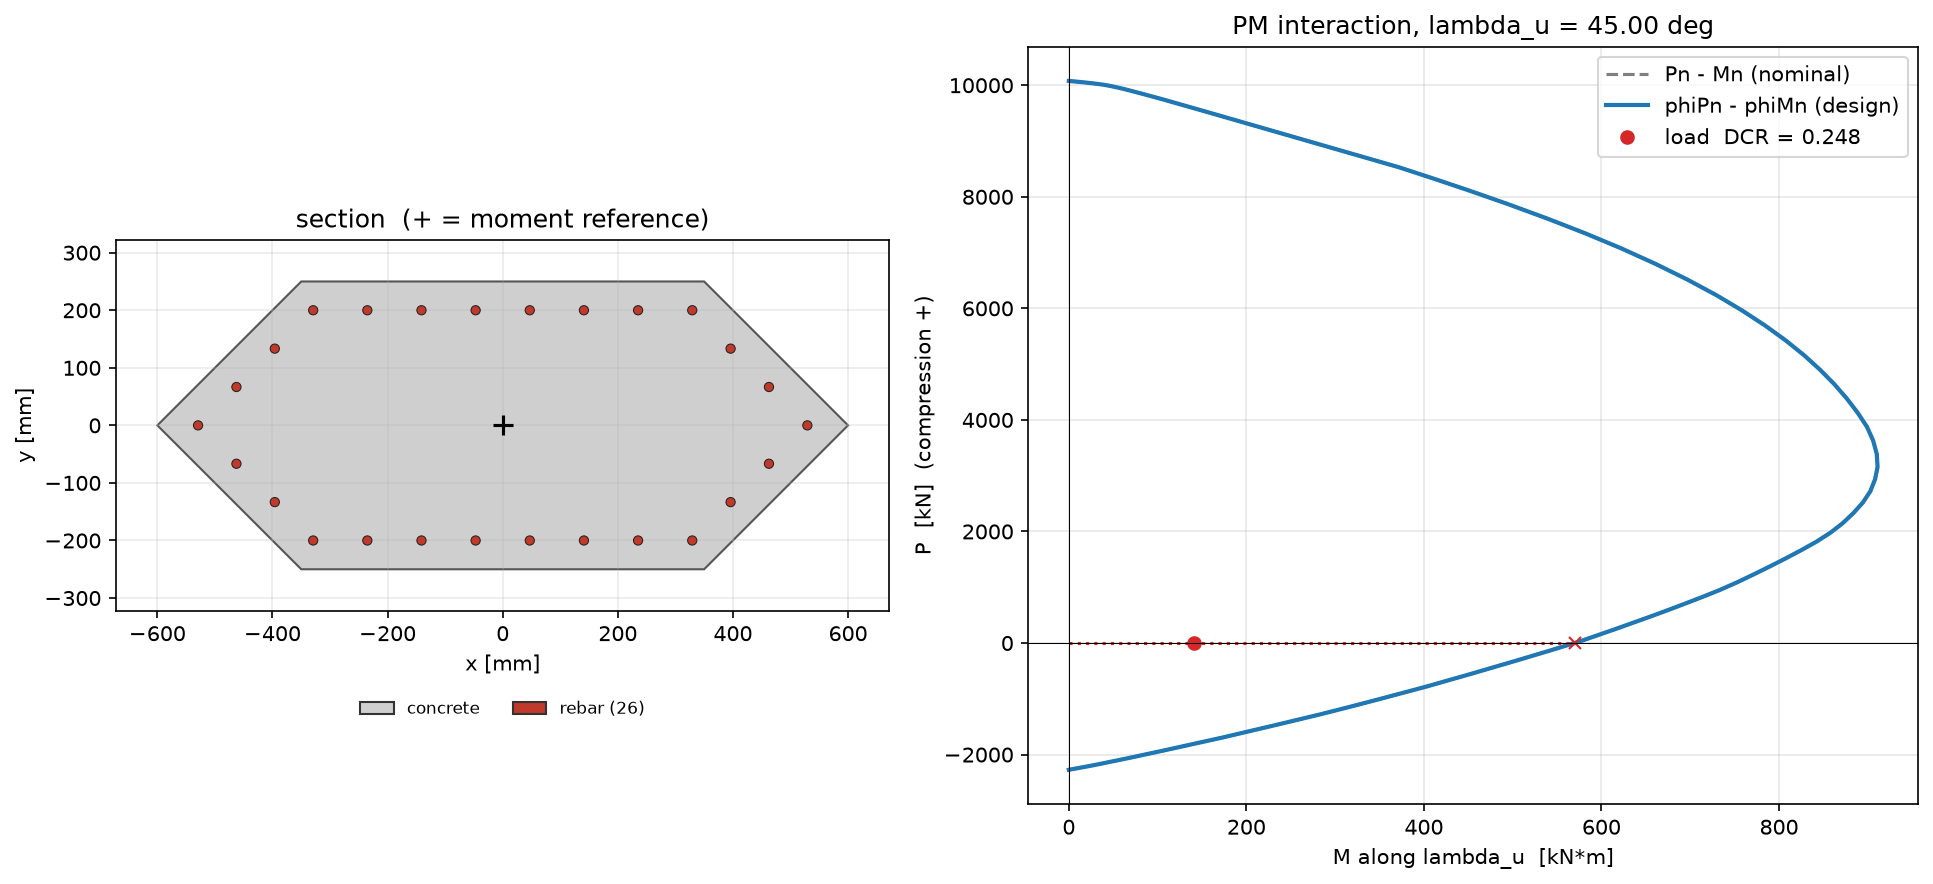

The table this chart was drawn from, first rows:
c_mm, theta_deg, Pn_kN, Mnx_kNm, Mny_kNm, Mn_kNm, eps_t, phi, phiPn_kN, phiMn_kNm
inf, nan, 10077, 2.6077e-14, 2.6077e-14, 3.68785e-14, -0.002, 1, 10077, 3.68785e-14
13000, 75.42, 10068, 4.594, 4.594, 6.497, -0.001949, 1, 10068, 6.497
12600, 75.42, 10068, 4.747, 4.747, 6.714, -0.001947, 1, 10068, 6.714
12213, 75.42, 10068, 4.906, 4.906, 6.938, -0.001946, 1, 10068, 6.938
11837, 75.43, 10068, 5.071, 5.071, 7.171, -0.001944, 1, 10068, 7.171
11473, 75.43, 10067, 5.241, 5.241, 7.412, -0.001942, 1, 10067, 7.412
11121, 75.43, 10067, 5.418, 5.418, 7.662, -0.00194, 1, 10067, 7.662
10779, 75.43, 10066, 5.6, 5.6, 7.92, -0.001938, 1, 10066, 7.92
10447, 75.44, 10066, 5.789, 5.789, 8.187, -0.001936, 1, 10066, 8.187
10126, 75.44, 10066, 5.985, 5.985, 8.465, -0.001934, 1, 10066, 8.465
9815, 75.44, 10065, 6.188, 6.188, 8.752, -0.001932, 1, 10065, 8.752
9513, 75.45, 10065, 6.399, 6.399, 9.049, -0.00193, 1, 10065, 9.049
9220, 75.45, 10064, 6.617, 6.617, 9.358, -0.001928, 1, 10064, 9.358
8937, 75.45, 10064, 6.843, 6.843, 9.677, -0.001925, 1, 10064, 9.677
8662, 75.46, 10063, 7.077, 7.077, 10.01, -0.001923, 1, 10063, 10.01
8396, 75.46, 10063, 7.32, 7.32, 10.35, -0.00192, 1, 10063, 10.35
8138, 75.46, 10062, 7.571, 7.571, 10.71, -0.001918, 1, 10062, 10.71
7888, 75.47, 10062, 7.832, 7.832, 11.08, -0.001915, 1, 10062, 11.08
7645, 75.47, 10061, 8.103, 8.103, 11.46, -0.001912, 1, 10061, 11.46
7410, 75.48, 10060, 8.384, 8.384, 11.86, -0.001909, 1, 10060, 11.86
7182, 75.48, 10060, 8.675, 8.675, 12.27, -0.001906, 1, 10060, 12.27
6961, 75.48, 10059, 8.977, 8.977, 12.7, -0.001903, 1, 10059, 12.7
6747, 75.49, 10058, 9.291, 9.291, 13.14, -0.0019, 1, 10058, 13.14
6540, 75.49, 10058, 9.617, 9.617, 13.6, -0.001897, 1, 10058, 13.6
6339, 75.5, 10057, 9.955, 9.955, 14.08, -0.001893, 1, 10057, 14.08
6144, 75.5, 10056, 10.31, 10.31, 14.58, -0.00189, 1, 10056, 14.58
5955, 75.51, 10055, 10.67, 10.67, 15.09, -0.001886, 1, 10055, 15.09
5772, 75.51, 10054, 11.05, 11.05, 15.63, -0.001882, 1, 10054, 15.63
5594, 75.52, 10054, 11.44, 11.44, 16.18, -0.001878, 1, 10054, 16.18
5422, 75.52, 10053, 11.85, 11.85, 16.76, -0.001874, 1, 10053, 16.76
5256, 75.53, 10052, 12.28, 12.28, 17.37, -0.00187, 1, 10052, 17.37
5094, 75.53, 10050, 12.72, 12.72, 17.99, -0.001866, 1, 10050, 17.99
4937, 75.54, 10049, 13.18, 13.18, 18.64, -0.001861, 1, 10049, 18.64
4786, 75.54, 10048, 13.66, 13.66, 19.32, -0.001857, 1, 10048, 19.32
4638, 75.55, 10047, 14.16, 14.16, 20.03, -0.001852, 1, 10047, 20.03
4496, 75.56, 10046, 14.68, 14.68, 20.76, -0.001847, 1, 10046, 20.76
4358, 75.56, 10044, 15.22, 15.22, 21.52, -0.001842, 1, 10044, 21.52
4224, 75.57, 10043, 15.78, 15.78, 22.32, -0.001836, 1, 10043, 22.32
4094, 75.58, 10042, 16.37, 16.37, 23.15, -0.001831, 1, 10042, 23.15
3968, 75.58, 10040, 16.98, 16.98, 24.01, -0.001825, 1, 10040, 24.01
3846, 75.59, 10038, 17.62, 17.62, 24.91, -0.001819, 1, 10038, 24.91
3728, 75.6, 10036, 18.28, 18.28, 25.85, -0.001813, 1, 10036, 25.85
3613, 75.61, 10035, 18.98, 18.98, 26.84, -0.001806, 1, 10035, 26.84
3502, 75.62, 10033, 19.7, 19.7, 27.86, -0.0018, 1, 10033, 27.86
3394, 75.62, 10031, 20.46, 20.46, 28.93, -0.001793, 1, 10031, 28.93
3290, 75.63, 10029, 21.24, 21.24, 30.04, -0.001786, 1, 10029, 30.04
3189, 75.64, 10026, 22.07, 22.07, 31.21, -0.001778, 1, 10026, 31.21
3091, 75.65, 10024, 22.93, 22.93, 32.43, -0.00177, 1, 10024, 32.43
2996, 75.66, 10022, 23.83, 23.83, 33.7, -0.001762, 1, 10022, 33.7
2904, 75.67, 10019, 24.77, 24.77, 35.04, -0.001754, 1, 10019, 35.04
2814, 75.66, 10016, 25.71, 25.71, 36.36, -0.001745, 1, 10016, 36.36
2728, 75.65, 10012, 26.69, 26.69, 37.75, -0.001736, 1, 10012, 37.75
2644, 75.65, 10009, 27.72, 27.72, 39.21, -0.001727, 1, 10009, 39.21
2563, 75.64, 10005, 28.75, 28.75, 40.66, -0.001717, 1, 10005, 40.66
2484, 75.63, 10001, 29.84, 29.84, 42.19, -0.001707, 1, 10001, 42.19
2407, 75.63, 9997, 30.97, 30.97, 43.8, -0.001697, 1, 9997, 43.8
2333, 75.62, 9992, 32.13, 32.13, 45.43, -0.001686, 1, 9992, 45.43
2262, 75.59, 9986, 33.29, 33.29, 47.08, -0.001674, 1, 9986, 47.08
2192, 75.57, 9981, 34.52, 34.52, 48.82, -0.001662, 1, 9981, 48.82
2125, 75.54, 9975, 35.82, 35.82, 50.65, -0.001649, 1, 9975, 50.65
... 142 more rows
